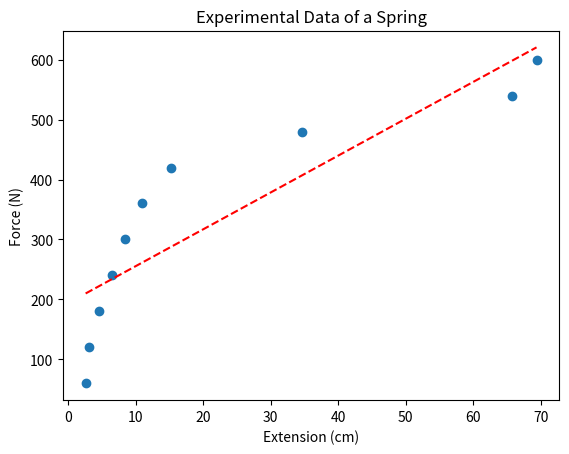

Write Python code to recreate this figure.
import os
import numpy as np
import matplotlib.pyplot as plt

os.system('cls' if os.name == 'nt' else 'clear')

F = np.array([60, 120, 180, 240, 300, 360, 420, 480, 540, 600])  # Force (N)
x = np.array([2.6, 3.1, 4.6, 6.5, 8.5, 11.0, 15.2, 34.7, 65.8, 69.4])  # Extension (cm)

# Plot the data points
plt.plot(x, F, 'o')
plt.xlabel('Extension (cm)')
plt.ylabel('Force (N)')
plt.title('Experimental Data of a Spring')

# Calculate the correlation coefficient (r) and coefficient of determination (R^2)
r = np.corrcoef(F, x)[0, 1]
R2 = r**2
print("Correlation coefficient (r): {:.3f}".format(r))
print("Coefficient of determination (R^2): {:.3f}".format(R2))

# Plot the linear trendline
z = np.polyfit(x, F, 1)
p = np.poly1d(z)
plt.plot(x, p(x), "r--")
print("\nLinear trendline equation:")
print("F(x) = {:.2f}x + {:.2f}".format(z[0], z[1]))

# Linear interpolation at x = 26 cm
x1 = 26
F1_linear = np.interp(x1, x, F)
print("Force required to extend the spring by 26 cm using linear interpolation:")
print("F({:.1f}) = {:.2f} N".format(x1, F1_linear))

# Quadratic interpolation
z2 = np.polyfit(x, F, 2)
p2 = np.poly1d(z2)
F1_quadratic = p2(x1)
print("Force required to extend the spring by 26 cm using quadratic interpolation:")
print("F({:.1f}) = {:.2f} N".format(x1, F1_quadratic))

# Calculate relative errors
F1_trend = p(x1)
error_linear = abs(F1_linear - F1_trend) / F1_trend * 100
error_quadratic = abs(F1_quadratic - F1_trend) / F1_trend * 100
print("\nRelative error of linear interpolation with respect to the trendline: {:.2f}%".format(error_linear))
print("Relative error of quadratic interpolation with respect to the trendline: {:.2f}%".format(error_quadratic))

# Check if the data is matched with the equation F = k * x
if R2 > 0.99:
    print("\nThe data is matched with the equation F = k * x\n")
else:
    print("\nThe data is not matched with the equation F = k * x\n")

plt.show()